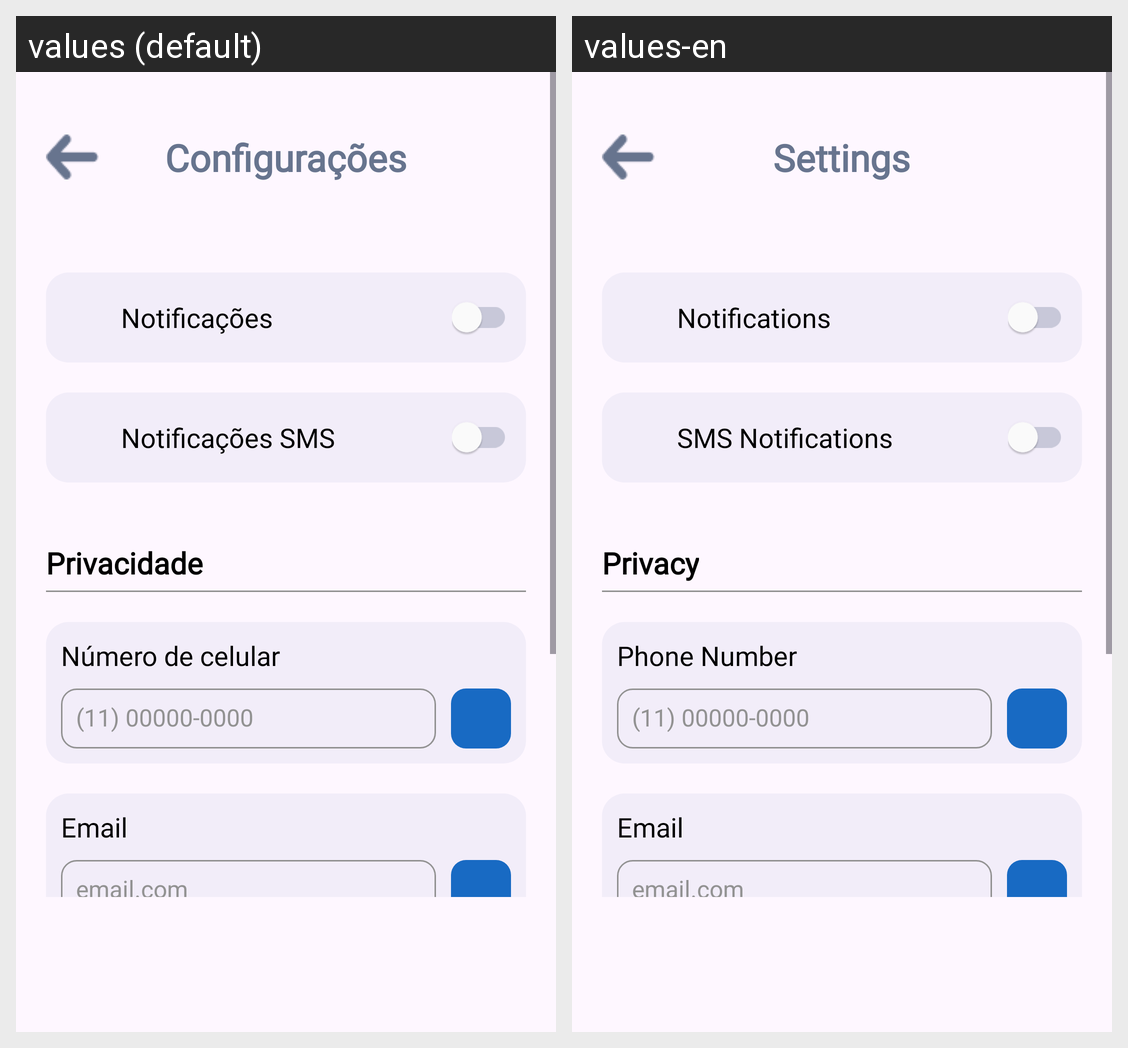

The Android screen above is rendered under two locales of the same app. Produce the string resources it draws, with the default and per-locale values.
Android screen res/layout/activity_configuracoes.xml rendered under 2 locales, left to right: values (default), values-en. Device: Nexus 5 (rendered at 1080×1920; each locale shown at half size, 540×960, under a caption strip naming it); theme Theme.Moca.
Strings drawn on this screen, with the default value and each locale's value (text and hints the layout hard-codes, and strings that could not be matched under every locale, appear in the picture but are not listed):

configuracoes
  values: Configurações
  values-en: Settings

lembrete_notificacao
  values: Notificações
  values-en: Notifications

lembrete_sms
  values: Notificações SMS
  values-en: SMS Notifications

privacidade
  values: Privacidade
  values-en: Privacy

numero_celular
  values: Número de celular
  values-en: Phone Number

email
  values: Email
  values-en: Email
